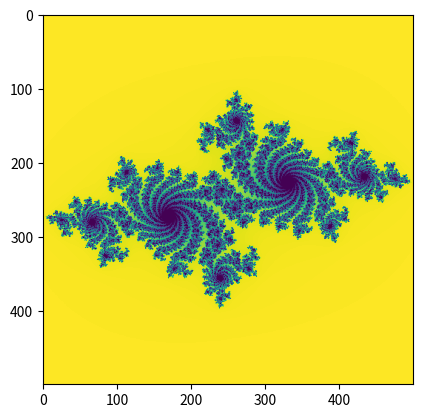

Here is the Python script that generated this plot:
from numpy import *
import matplotlib.pyplot as plt


def get_init_coord(dimension, scale, range, shift, zoom, stretch):
    return scale*(dimension-range/shift)/(zoom*stretch*range)


def update_matrix(t, sharpness, init_x, init_y, limit1, limit2, enhance1, enhance2, contrast, A, x, y):
    while t == True:
        if init_x * init_x + init_y * init_y >= limit1:
            t = False
        if sharpness <= limit2:
            t = False
        a = init_x * init_x - init_y * init_y - contrast
        init_y = enhance1 * init_x * init_y + enhance2
        init_x = a
        sharpness = sharpness - 1
    A[y][x] = sharpness


def plot_julia():
    xrange=500
    yrange=500
    xscale =1.5
    yscale = 1.5
    xshift=2
    yshift=2
    xzoom=0.5
    yzoom=0.5
    xstretch=1
    ystretch=1
    initial_sharpness=300
    limit1=4
    limit2=1
    contrast=0.7
    enhance1=2
    enhance2=0.27015
    A = zeros([yrange, xrange])
    for x in range(xrange):
        for y in range(yrange):
            init_x = get_init_coord(x, xscale, xrange, xshift, xzoom, xstretch)
            init_y = get_init_coord(y, yscale, yrange, yshift, yzoom, ystretch)
            sharpness = initial_sharpness
            t=True
            update_matrix(t, sharpness, init_x, init_y, limit1, limit2, enhance1, enhance2, contrast, A, x, y)
    plt.imshow(A)
    plt.savefig("julia_image.png")

plot_julia()